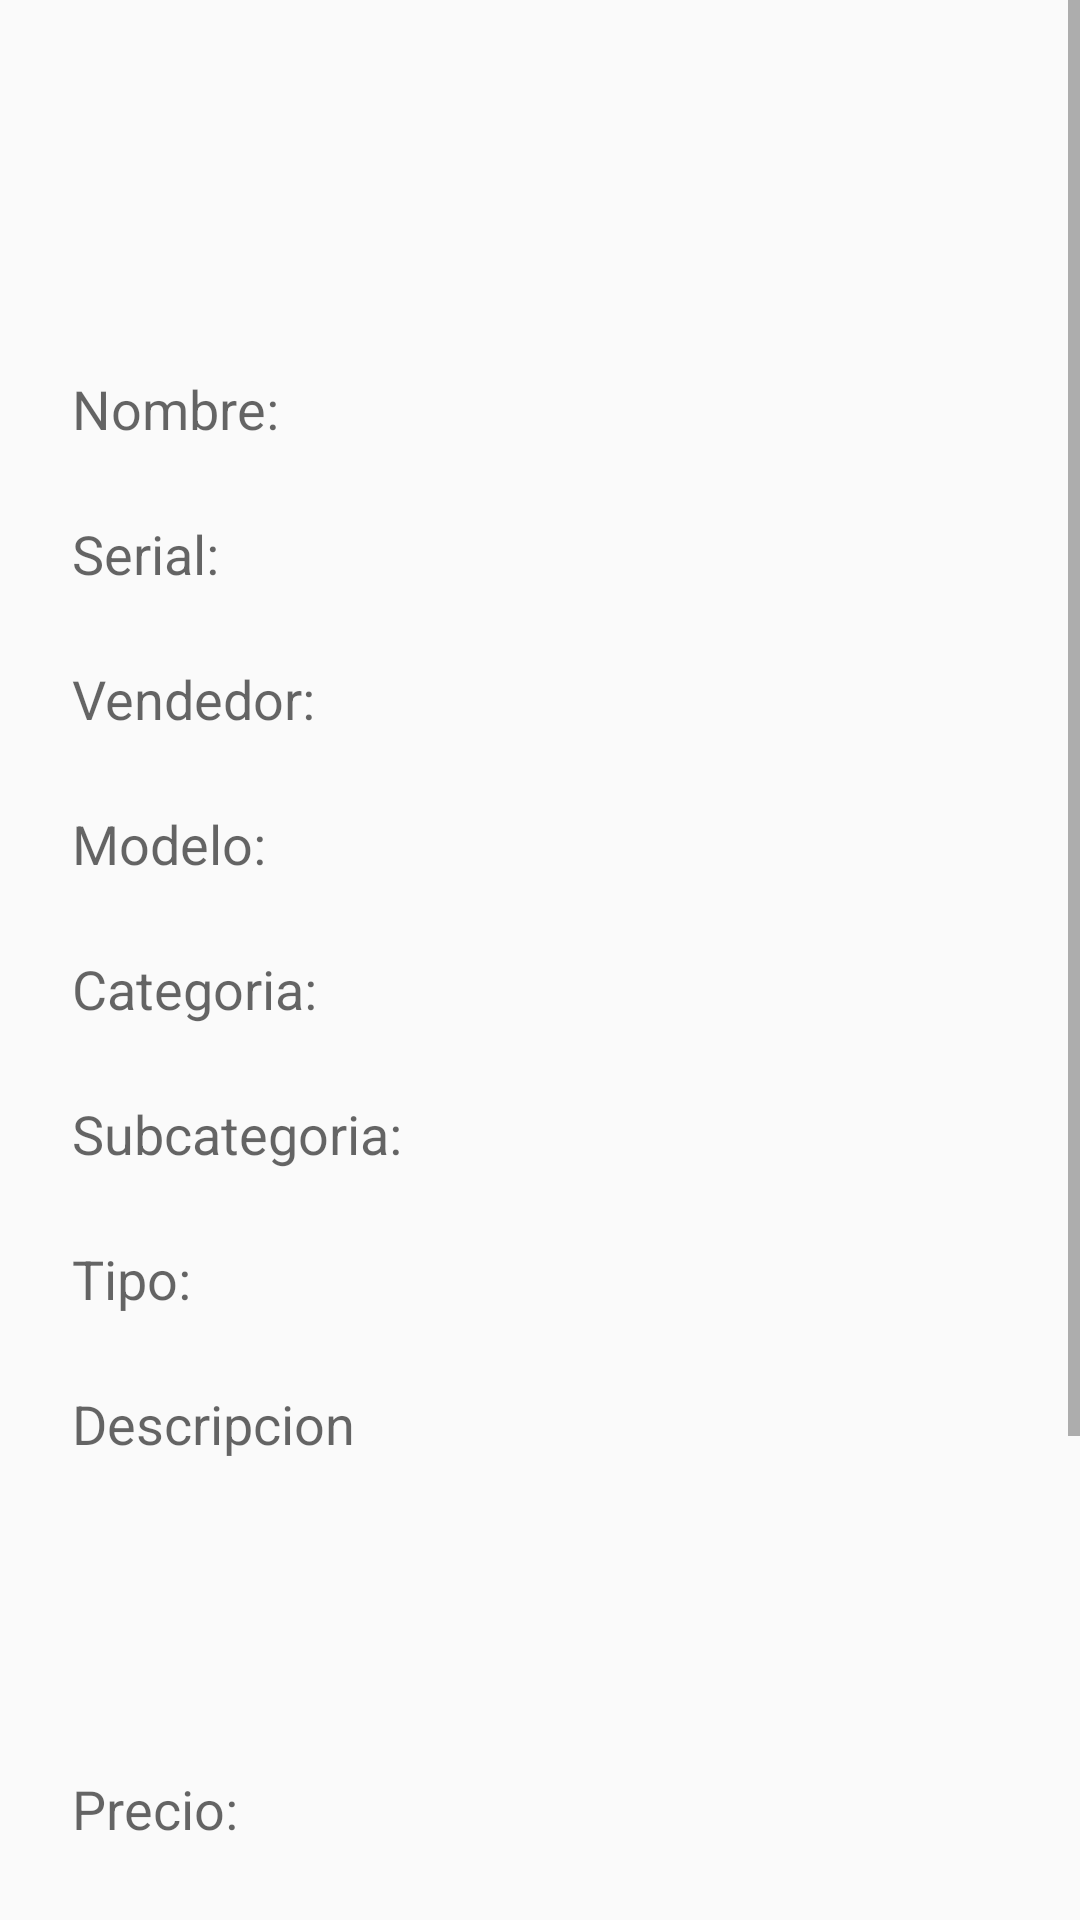

Android layout source for this screen:
<!-- AndroidManifest.xml: application theme AppTheme -->
<!-- res/layout/fragment_add_edit_product.xml -->
<?xml version="1.0" encoding="utf-8"?>
<ScrollView xmlns:android="http://schemas.android.com/apk/res/android"
    xmlns:app="http://schemas.android.com/apk/res-auto"
    xmlns:tools="http://schemas.android.com/tools"
    android:layout_width="match_parent"
    android:layout_height="match_parent"
    android:id="@+id/android.R.id.content">

    <android.support.constraint.ConstraintLayout
        android:layout_width="match_parent"
        android:layout_height="wrap_content"
        android:orientation="vertical">

        <ImageView
            android:id="@+id/imgInformacion"
            android:layout_width="100dp"
            android:layout_height="100dp"
            android:layout_gravity="center"
            app:layout_constraintEnd_toEndOf="parent"
            app:layout_constraintStart_toStartOf="parent"
            app:srcCompat="@drawable/product" />


        <TextView
            android:id="@+id/txvNombre"
            style="@style/txvProductsActivity"
            android:text="@string/txvNameProducts"
            app:layout_constraintStart_toStartOf="@id/guideline"
            app:layout_constraintTop_toBottomOf="@+id/imgInformacion" />

        <EditText
            android:id="@+id/edtNombre"
            style="@style/edtProductsActivyty"
            android:layout_width="0dp"
            android:layout_marginEnd="8dp"
            app:layout_constraintBaseline_toBaselineOf="@+id/txvNombre"
            app:layout_constraintEnd_toStartOf="@+id/imgQrcode"
            app:layout_constraintHorizontal_bias="0.0"
            app:layout_constraintStart_toEndOf="@+id/barrera" />


        <TextView
            android:id="@+id/txvSerial"
            style="@style/txvProductsActivity"
            android:text="@string/txvSerial"
            app:layout_constraintStart_toStartOf="@id/guideline"
            app:layout_constraintTop_toBottomOf="@+id/txvNombre" />

        <EditText
            android:id="@+id/edtSerial"
            style="@style/edtProductsActivyty"
            android:layout_width="0dp"
            android:layout_marginEnd="64dp"
            app:layout_constraintBaseline_toBaselineOf="@+id/txvSerial"
            app:layout_constraintStart_toEndOf="@+id/barrera"
            app:layout_constraintEnd_toEndOf="parent"/>

        <ImageView
            android:id="@+id/imgQrcode"
            android:layout_width="@dimen/imgQrcodeWidth"
            android:layout_height="@dimen/imgQrcodeWidth"
            android:layout_marginEnd="@dimen/edtProductsMarginEnd"
            android:layout_marginTop="4dp"
            app:layout_constraintEnd_toEndOf="parent"
            app:layout_constraintHorizontal_bias="1.0"
            app:layout_constraintStart_toEndOf="@id/edtSerial"
            app:layout_constraintTop_toTopOf="@id/edtSerial" />


        <TextView
            android:id="@+id/txvVendedor"
            style="@style/txvProductsActivity"
            android:text="@string/txvVendedor"
            app:layout_constraintStart_toStartOf="@id/guideline"
            app:layout_constraintTop_toBottomOf="@+id/txvSerial" />

        <EditText
            android:id="@+id/edtVendedor"
            style="@style/edtProductsActivyty"
            android:layout_width="0dp"
            android:layout_marginEnd="8dp"
            app:layout_constraintBaseline_toBaselineOf="@+id/txvVendedor"
            app:layout_constraintEnd_toStartOf="@+id/imgQrcode"
            app:layout_constraintHorizontal_bias="0.0"
            app:layout_constraintStart_toEndOf="@+id/barrera" />


        <TextView
            android:id="@+id/txvModelo"
            style="@style/txvProductsActivity"
            android:text="@string/txvModelo"
            app:layout_constraintStart_toStartOf="@id/guideline"
            app:layout_constraintTop_toBottomOf="@+id/txvVendedor" />

        <EditText
            android:id="@+id/edtModelo"
            style="@style/edtProductsActivyty"
            android:layout_width="0dp"
            android:layout_marginEnd="8dp"
            app:layout_constraintBaseline_toBaselineOf="@+id/txvModelo"
            app:layout_constraintEnd_toStartOf="@+id/imgQrcode"
            app:layout_constraintHorizontal_bias="0.0"
            app:layout_constraintStart_toEndOf="@+id/barrera" />


        <TextView
            android:id="@+id/txvCategoria"
            style="@style/txvProductsActivity"
            android:text="@string/txvCategoria"
            app:layout_constraintStart_toStartOf="@id/guideline"
            app:layout_constraintTop_toBottomOf="@+id/txvModelo" />

        <EditText
            android:id="@+id/spnCategoria"
            style="@style/edtProductsActivyty"
            app:layout_constraintEnd_toEndOf="parent"
            app:layout_constraintStart_toEndOf="@+id/barrera"
            app:layout_constraintTop_toTopOf="@+id/txvCategoria"
            app:layout_constraintBaseline_toBaselineOf="@id/txvCategoria"/>

        <TextView
            android:id="@+id/txvSubcategoria"
            style="@style/txvProductsActivity"
            android:text="@string/txvSubcategoria"
            app:layout_constraintStart_toStartOf="@id/guideline"
            app:layout_constraintTop_toBottomOf="@+id/txvCategoria" />

        <EditText
            android:id="@+id/spnSubcategoria"
            style="@style/edtProductsActivyty"
            app:layout_constraintEnd_toEndOf="parent"
            app:layout_constraintStart_toEndOf="@+id/barrera"
            app:layout_constraintTop_toTopOf="@+id/txvSubcategoria"
            app:layout_constraintBaseline_toBaselineOf="@id/txvSubcategoria"/>


        <TextView
            android:id="@+id/txvTipo"
            style="@style/txvProductsActivity"
            android:text="@string/txvTipo"
            app:layout_constraintStart_toStartOf="@id/guideline"
            app:layout_constraintTop_toBottomOf="@+id/txvSubcategoria" />

        <EditText
            android:id="@+id/spnTipo"
            style="@style/edtProductsActivyty"
            app:layout_constraintEnd_toEndOf="parent"
            app:layout_constraintStart_toEndOf="@+id/barrera"
            app:layout_constraintTop_toTopOf="@+id/txvTipo"
            app:layout_constraintBaseline_toBaselineOf="@id/txvTipo"/>


        <TextView
            android:id="@+id/txvDescripcion"
            style="@style/txvProductsActivity"
            android:text="@string/txvDescripcion"
            app:layout_constraintStart_toStartOf="@id/guideline"
            app:layout_constraintTop_toBottomOf="@+id/txvTipo"
            />

        <EditText
            android:id="@+id/edtDescripcion"
            style="@style/edtProductsActivyty"
            android:layout_width="0dp"
            android:layout_height="80dp"
            android:gravity="top"
            android:inputType="textMultiLine"
            app:layout_constraintEnd_toEndOf="parent"
            app:layout_constraintHorizontal_bias="0.0"
            app:layout_constraintStart_toEndOf="@+id/barrera"
            app:layout_constraintTop_toBottomOf="@+id/txvDescripcion" />


        <TextView
            android:id="@+id/txvPrecio"
            style="@style/txvProductsActivity"
            android:text="@string/txvPrecio"
            app:layout_constraintStart_toStartOf="@id/guideline"
            app:layout_constraintTop_toBottomOf="@+id/edtDescripcion" />

        <EditText
            android:id="@+id/edtPrecio"
            style="@style/edtProductsActivyty"
            android:layout_width="0dp"
            android:inputType="numberDecimal"
            app:layout_constraintBaseline_toBaselineOf="@+id/txvPrecio"
            app:layout_constraintEnd_toEndOf="parent"
            app:layout_constraintHorizontal_bias="0.0"
            app:layout_constraintStart_toEndOf="@+id/barrera" />


        <TextView
            android:id="@+id/txvFechaCompra"
            style="@style/txvProductsActivity"
            android:text="@string/txvFechaCompra"
            app:layout_constraintStart_toStartOf="@id/guideline"
            app:layout_constraintTop_toBottomOf="@+id/txvPrecio" />

        <EditText
            android:id="@+id/edtFechaCompra"
            style="@style/edtProductsActivyty"
            android:layout_width="0dp"
            android:inputType="datetime"
            app:layout_constraintBaseline_toBaselineOf="@+id/txvFechaCompra"
            app:layout_constraintEnd_toEndOf="parent"
            app:layout_constraintStart_toEndOf="@+id/barrera" />


        <TextView
            android:id="@+id/txvUrl"
            style="@style/txvProductsActivity"
            android:layout_marginTop="24dp"
            android:text="@string/txvUrl"
            app:layout_constraintStart_toStartOf="@id/guideline"
            app:layout_constraintTop_toBottomOf="@+id/txvFechaCompra" />

        <EditText
            android:id="@+id/edtUrl"
            style="@style/edtProductsActivyty"
            android:layout_width="0dp"
            android:layout_height="30dp"
            android:layout_marginStart="24dp"
            android:inputType="textUri"
            android:padding="5dp"
            android:textSize="14sp"
            app:layout_constraintBaseline_toBaselineOf="@+id/txvUrl"
            app:layout_constraintEnd_toEndOf="parent"
            app:layout_constraintHorizontal_bias="0.0"
            app:layout_constraintStart_toEndOf="@id/txvUrl" />


        <TextView
            android:id="@+id/txvNotas"
            style="@style/txvProductsActivity"
            android:text="@string/txvNotas"
            app:layout_constraintStart_toStartOf="@id/guideline"
            app:layout_constraintTop_toBottomOf="@+id/txvUrl" />

        <EditText
            android:id="@+id/edtNotas"
            style="@style/edtProductsActivyty"
            android:layout_width="0dp"
            android:layout_height="80dp"
            android:layout_marginBottom="16dp"
            android:layout_marginStart="0dp"
            android:ems="10"
            android:gravity="top"
            android:inputType="textMultiLine"
            app:layout_constraintBottom_toBottomOf="parent"
            app:layout_constraintEnd_toEndOf="parent"
            app:layout_constraintStart_toStartOf="@+id/guideline"
            app:layout_constraintTop_toBottomOf="@id/txvNotas" />


        <android.support.constraint.Barrier
            android:id="@+id/barrera"
            android:layout_width="wrap_content"
            android:layout_height="wrap_content"
            app:barrierDirection="right"
            app:constraint_referenced_ids="txvDescripcion,txvSubcategoria,txvModelo,txvVendedor,txvNombre,txvPrecio,txvTipo,txvCategoria,txvSerial,txvFechaCompra"
            tools:layout_editor_absoluteX="24dp" />

        <android.support.constraint.Guideline
            android:id="@+id/guideline"
            android:layout_width="wrap_content"
            android:layout_height="wrap_content"
            android:orientation="vertical"
            app:layout_constraintGuide_begin="24dp" />

    </android.support.constraint.ConstraintLayout>
</ScrollView>
<!-- resources referenced by this layout -->
<resources>
  <dimen name="edtProductsMarginEnd">24dp</dimen>
  <dimen name="imgQrcodeWidth">10dp</dimen>
  <string name="txvCategoria">Categoria:</string>
  <string name="txvDescripcion">Descripcion</string>
  <string name="txvFechaCompra">F. compra:</string>
  <string name="txvModelo">Modelo:</string>
  <string name="txvNameProducts">Nombre:</string>
  <string name="txvNotas">Notas:</string>
  <string name="txvPrecio">Precio:</string>
  <string name="txvSerial">Serial:</string>
  <string name="txvSubcategoria">Subcategoria:</string>
  <string name="txvTipo">Tipo:</string>
  <string name="txvUrl">Url:</string>
  <string name="txvVendedor">Vendedor:</string>
  <style name="edtProductsActivyty" parent="android:Widget.EditText">
          <item name="android:layout_width">@dimen/edtWidth</item>
          <item name="android:layout_height">@dimen/edtHeight</item>
          <item name="android:layout_marginStart">8dp</item>
          <item name="android:background">@drawable/shape_edittext</item>
          <item name="android:ems">10</item>
          <item name="android:inputType">textPersonName</item>
          <item name="android:padding">@dimen/edtProductsPadding</item>
          <item name="android:layout_marginEnd">@dimen/edtProductsMarginEnd</item>
      </style>
  <style name="txvProductsActivity" parent="android:Widget.TextView">
          <item name="android:textAppearance">@style/TextAppearance.AppCompat.Medium</item>
          <item name="android:layout_marginTop">@dimen/txvMarginTop</item>
          <item name="android:layout_width">wrap_content</item>
          <item name="android:layout_height">wrap_content</item>
      </style>
  <style name="AppTheme" parent="Theme.AppCompat.Light.NoActionBar">
          
          <item name="colorPrimary">@color/colorPrimary</item>
          <item name="colorPrimaryDark">@color/colorPrimaryDark</item>
          <item name="colorAccent">@color/colorAccent</item>
           </style>
  <dimen name="edtWidth">180dp</dimen>
  <dimen name="edtHeight">40dp</dimen>
  <dimen name="edtProductsPadding">10dp</dimen>
  <dimen name="txvMarginTop">24dp</dimen>
  <color name="colorPrimary">#609fff</color>
  <color name="colorPrimaryDark">#0050ac</color>
  <color name="colorAccent">#47f7b9</color>
</resources>
